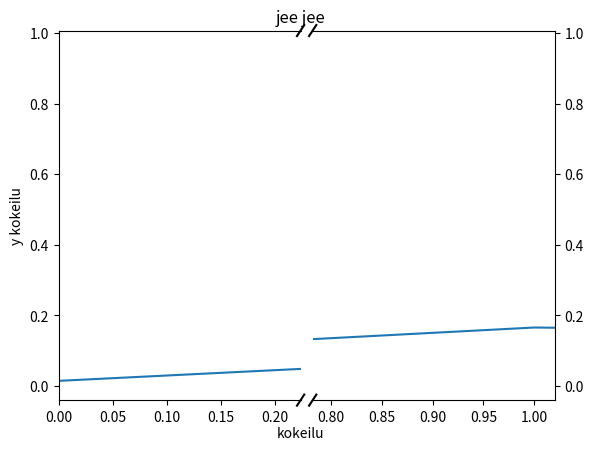

Recreate this plot in Python.
# -*- coding: utf-8 -*-
"""
Created on Tue May 02 10:21:03 2017

[redacted]
"""

"""
===========
Broken Axis
===========
Broken axis example, where the y-axis will have a portion cut out.
"""
import matplotlib.pyplot as plt
import numpy as np


# 30 points between [0, 0.2) originally made using np.random.rand(30)*.2
pts = np.array([
    0.015, 0.166, 0.133, 0.159, 0.041, 0.024, 0.195, 0.039, 0.161, 0.018,
    0.143, 0.056, 0.125, 0.096, 0.094, 0.051, 0.043, 0.021, 0.138, 0.075,
    0.109, 0.195, 0.050, 0.074, 0.079, 0.155, 0.020, 0.010, 0.061, 0.008])

# Now let's make two outlier points which are far away from everything.
pts[[3, 14]] += .8

# If we were to simply plot pts, we'd lose most of the interesting
# details due to the outliers. So let's 'break' or 'cut-out' the y-axis
# into two portions - use the top (ax) for the outliers, and the bottom
# (ax2) for the details of the majority of our data
f, (ax, ax2) = plt.subplots(1, 2, sharey=True,facecolor='white')

# plot the same data on both axes
ax.plot(pts)
ax2.plot(pts)

# zoom-in / limit the view to different portions of the data
ax.set_xlim(0, .224)  # most of the data
ax2.set_xlim(.782, 1.02)  # outliers only
f.subplots_adjust(wspace=0.05)

# hide the spines between ax and ax2
ax.spines['right'].set_visible(False)
ax2.spines['left'].set_visible(False)
ax.yaxis.tick_left()
#ax.tick_params(labelleft='off')  # don't put tick labels at the top
ax2.yaxis.tick_right()
ax2.tick_params(labelright='off')  # don't put tick labels at the top

# This looks pretty good, and was fairly painless, but you can get that
# cut-out diagonal lines look with just a bit more work. The important
# thing to know here is that in axes coordinates, which are always
# between 0-1, spine endpoints are at these locations (0,0), (0,1),
# (1,0), and (1,1).  Thus, we just need to put the diagonals in the
# appropriate corners of each of our axes, and so long as we use the
# right transform and disable clipping.

d = .015  # how big to make the diagonal lines in axes coordinates
# arguments to pass to plot, just so we don't keep repeating them
kwargs = dict(transform=ax.transAxes, color='k', clip_on=False)
ax.plot((1-d, 1+d), (1-d, 1+d), **kwargs)        # top-left diagonal
ax.plot((1 - d, 1 + d), (-d, +d), **kwargs)  # top-right diagonal

kwargs.update(transform=ax2.transAxes)  # switch to the bottom axes
ax2.plot((-d, +d), (1 - d, 1 + d), **kwargs)  # bottom-left diagonal
ax2.plot(( - d,  + d), ( - d,  + d), **kwargs)  # bottom-right diagonal

# What's cool about this is that now if we vary the distance between
# ax and ax2 via f.subplots_adjust(hspace=...) or plt.subplot_tool(),
# the diagonal lines will move accordingly, and stay right at the tips
# of the spines they are 'breaking'
ax.set_title('jee jee')
ax.set_ylabel('y kokeilu')
ax.set_xlabel('kokeilu')
ax.xaxis.set_label_coords(1.0, -0.07)
ax.title.set_position((1.0,1.03))
ax.title.set_horizontalalignment('center')

plt.show()